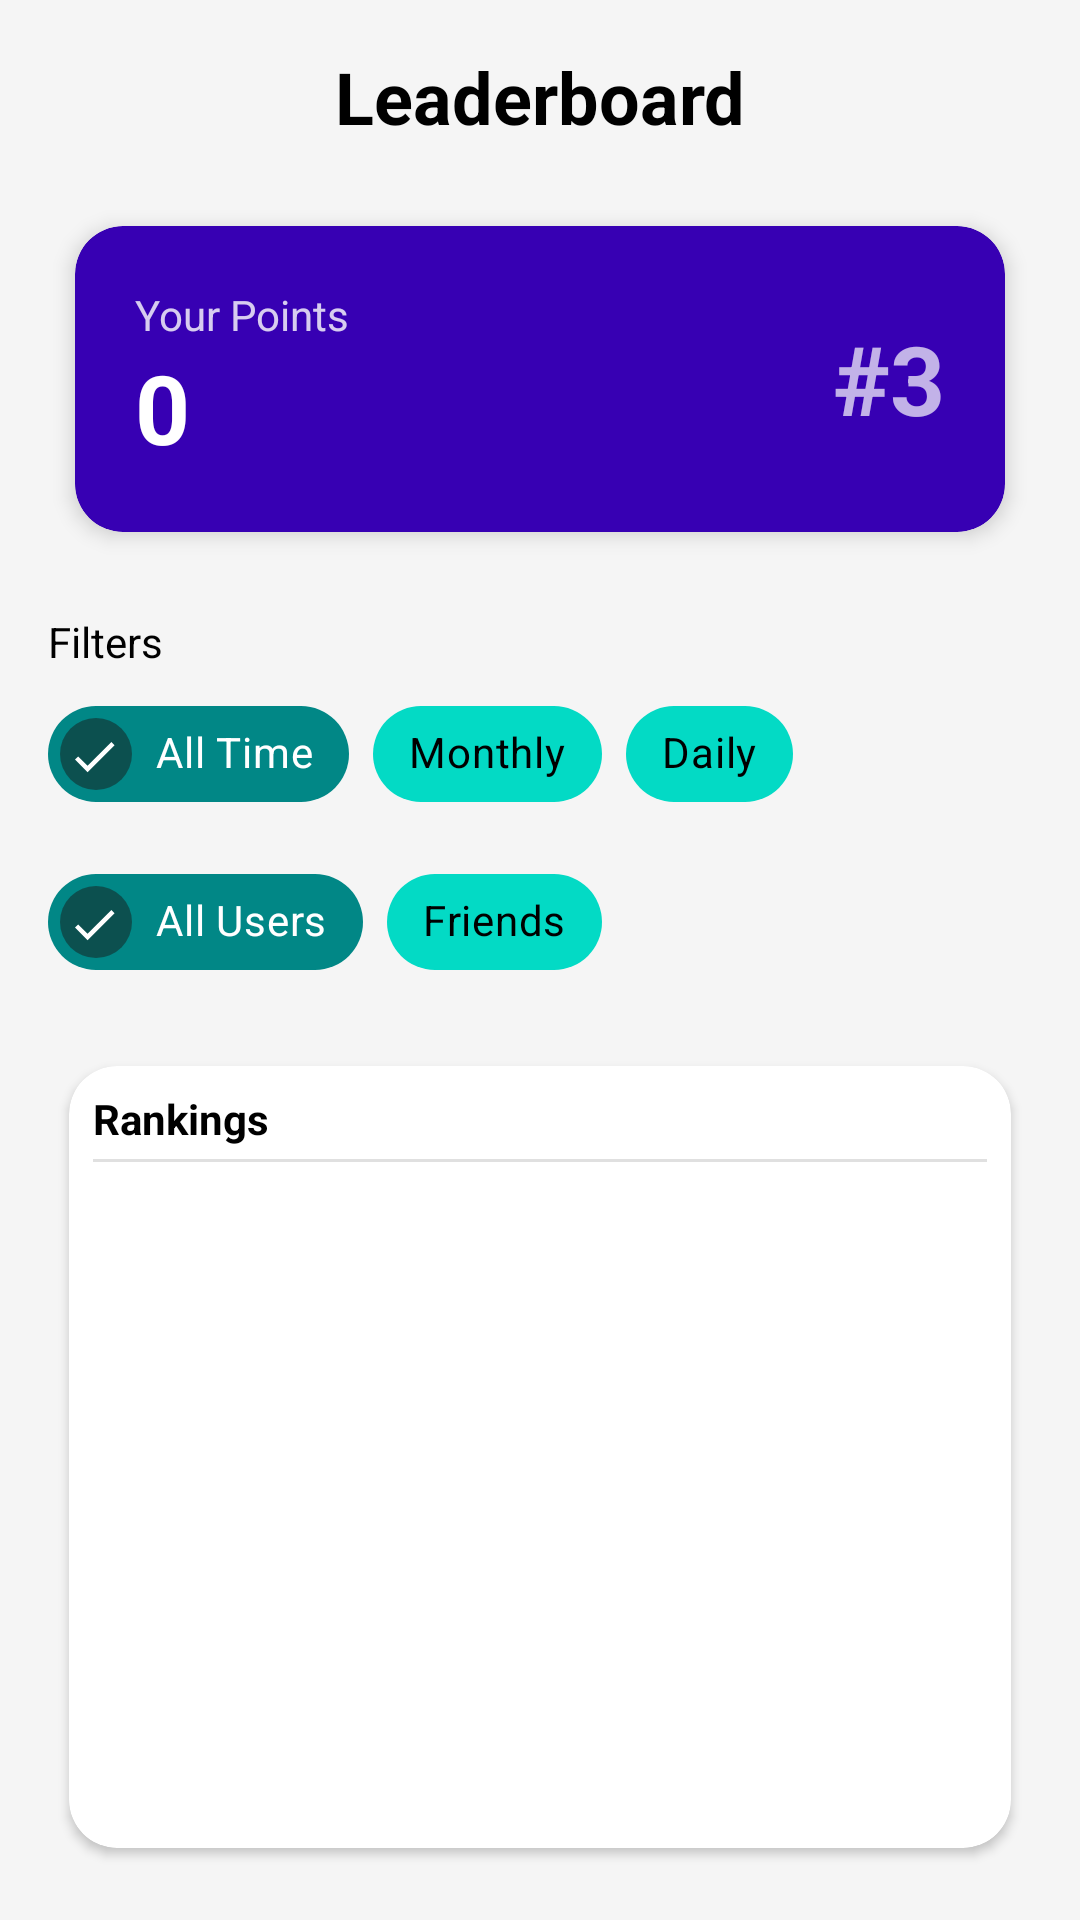

Reconstruct the res/layout file that produces this screen, plus the resources it refers to.
<!-- AndroidManifest.xml: application theme Theme.RouteRivals -->
<!-- res/layout/fragment_leaderboard.xml -->
<?xml version="1.0" encoding="utf-8"?>
<LinearLayout
    xmlns:android="http://schemas.android.com/apk/res/android"
    xmlns:app="http://schemas.android.com/apk/res-auto"
    android:orientation="vertical"
    android:padding="16dp"
    android:layout_width="match_parent"
    android:layout_height="match_parent"
    android:background="#F5F5F5">

    
    <TextView
        android:id="@+id/leaderboardTitle"
        android:layout_width="match_parent"
        android:layout_height="wrap_content"
        android:text="Leaderboard"
        android:textColor="@color/black"
        android:textSize="24sp"
        android:textStyle="bold"
        android:gravity="center_horizontal"
        android:layout_marginBottom="16dp" />

    
    <androidx.cardview.widget.CardView
        android:layout_width="match_parent"
        android:layout_height="wrap_content"
        android:layout_marginBottom="16dp"
        app:cardCornerRadius="16dp"
        app:cardElevation="4dp"
        app:cardUseCompatPadding="true"
        android:backgroundTint="@color/purple_700">

        <LinearLayout
            android:layout_width="match_parent"
            android:layout_height="wrap_content"
            android:orientation="horizontal"
            android:padding="20dp"
            android:gravity="center_vertical">

            
            <LinearLayout
                android:layout_width="0dp"
                android:layout_height="wrap_content"
                android:layout_weight="1"
                android:orientation="vertical">

                <TextView
                    android:layout_width="wrap_content"
                    android:layout_height="wrap_content"
                    android:text="Your Points"
                    android:textSize="14sp"
                    android:textColor="@android:color/white"
                    android:alpha="0.8" />

                <TextView
                    android:id="@+id/textViewYourPoints"
                    android:layout_width="wrap_content"
                    android:layout_height="wrap_content"
                    android:text="0"
                    android:textSize="32sp"
                    android:textStyle="bold"
                    android:textColor="@android:color/white" />
            </LinearLayout>

            
            <TextView
                android:id="@+id/textViewYourRank"
                android:layout_width="wrap_content"
                android:layout_height="wrap_content"
                android:text="#3"
                android:textSize="32sp"
                android:textStyle="bold"
                android:textColor="@android:color/white"
                android:alpha="0.7" />
        </LinearLayout>
    </androidx.cardview.widget.CardView>

    
    <TextView
        android:layout_width="wrap_content"
        android:layout_height="wrap_content"
        android:text="Filters"
        android:textSize="14sp"
        android:textColor="@color/black"
        android:layout_marginBottom="4dp" />

    
    <com.google.android.material.chip.ChipGroup
        android:id="@+id/timeChipGroup"
        android:layout_width="match_parent"
        android:layout_height="wrap_content"
        android:layout_marginBottom="8dp"
        app:singleSelection="true"
        app:selectionRequired="true">

        <com.google.android.material.chip.Chip
            android:id="@+id/chipAllTime"
            android:layout_width="wrap_content"
            android:layout_height="wrap_content"
            android:text="All Time"
            android:textAllCaps="false"
            android:checkable="true"
            android:checked="true"
            android:textColor="@color/selector_text_theme"
            app:chipBackgroundColor="@color/selector_background_theme" />

        <com.google.android.material.chip.Chip
            android:id="@+id/chipMonthly"
            android:layout_width="wrap_content"
            android:layout_height="wrap_content"
            android:text="Monthly"
            android:textAllCaps="false"
            android:checkable="true"
            android:textColor="@color/selector_text_theme"
            app:chipBackgroundColor="@color/selector_background_theme" />

        <com.google.android.material.chip.Chip
            android:id="@+id/chipDaily"
            android:layout_width="wrap_content"
            android:layout_height="wrap_content"
            android:text="Daily"
            android:textAllCaps="false"
            android:checkable="true"
            android:textColor="@color/selector_text_theme"
            app:chipBackgroundColor="@color/selector_background_theme" />
    </com.google.android.material.chip.ChipGroup>

    
    <com.google.android.material.chip.ChipGroup
        android:id="@+id/scopeChipGroup"
        android:layout_width="wrap_content"
        android:layout_height="wrap_content"
        android:layout_marginBottom="12dp"
        app:singleSelection="true"
        app:selectionRequired="true">

        <com.google.android.material.chip.Chip
            android:id="@+id/chipGlobal"
            android:layout_width="wrap_content"
            android:layout_height="wrap_content"
            android:text="All Users"
            android:checkable="true"
            android:checked="true"
            android:textColor="@color/selector_text_theme"
            app:chipBackgroundColor="@color/selector_background_theme" />

        <com.google.android.material.chip.Chip
            android:id="@+id/chipFriends"
            android:layout_width="wrap_content"
            android:layout_height="wrap_content"
            android:text="Friends"
            android:checkable="true"
            android:textColor="@color/selector_text_theme"
            app:chipBackgroundColor="@color/selector_background_theme" />
    </com.google.android.material.chip.ChipGroup>

    
    <androidx.cardview.widget.CardView
        android:layout_width="match_parent"
        android:layout_height="0dp"
        android:layout_weight="1"
        android:layout_marginTop="4dp"
        app:cardCornerRadius="16dp"
        app:cardUseCompatPadding="true"
        app:cardElevation="2dp">

        <LinearLayout
            android:layout_width="match_parent"
            android:layout_height="match_parent"
            android:orientation="vertical"
            android:padding="8dp">

            <TextView
                android:layout_width="match_parent"
                android:layout_height="wrap_content"
                android:text="Rankings"
                android:textSize="14sp"
                android:textColor="@color/black"
                android:textStyle="bold"
                android:paddingBottom="4dp" />

            <View
                android:layout_width="match_parent"
                android:layout_height="1dp"
                android:background="#E0E0E0"
                android:layout_marginBottom="4dp" />

            <androidx.recyclerview.widget.RecyclerView
                android:id="@+id/recyclerViewLeaderboard"
                android:layout_width="match_parent"
                android:layout_height="0dp"
                android:layout_weight="1" />
        </LinearLayout>
    </androidx.cardview.widget.CardView>

</LinearLayout>
<!-- resources referenced by this layout -->
<resources>
  <color name="black">#FF000000</color>
  <color name="purple_700">#FF3700B3</color>
  <style name="Theme.RouteRivals" parent="Theme.MaterialComponents.DayNight.NoActionBar">
          
          <item name="colorPrimary">@color/colorPrimary</item>
          <item name="colorPrimaryVariant">@color/colorPrimaryVariant</item>
          <item name="colorOnPrimary">@color/colorOnPrimary</item>
  
          
          <item name="colorSecondary">@color/colorSecondary</item>
          <item name="colorOnSecondary">@color/colorOnSecondary</item>
  
          
          <item name="android:windowBackground">@color/colorBackground</item>
          <item name="colorSurface">@color/colorSurface</item>
          <item name="colorOnSurface">@color/colorOnSurface</item>
  
          
          <item name="colorError">@color/colorError</item>
  
          
          <item name="android:textColorPrimary">@color/colorOnSurface</item>
          <item name="android:textColorSecondary">@color/colorTextSecondary</item>
  
          
          <item name="buttonStyle">@style/Widget.MaterialComponents.Button</item>
  
          
          <item name="bottomNavigationStyle">@style/Widget.MaterialComponents.BottomNavigationView</item>
      </style>
  <color name="colorPrimary">#6200EE</color>
  <color name="colorPrimaryVariant">#3700B3</color>
  <color name="colorOnPrimary">#FFFFFF</color>
  <color name="colorSecondary">#03DAC5</color>
  <color name="colorOnSecondary">#000000</color>
  <color name="colorBackground">#FFFFFF</color>
  <color name="colorSurface">#FFFFFF</color>
  <color name="colorOnSurface">#000000</color>
  <color name="colorError">#B00020</color>
  <color name="colorTextSecondary">#666666</color>
</resources>
